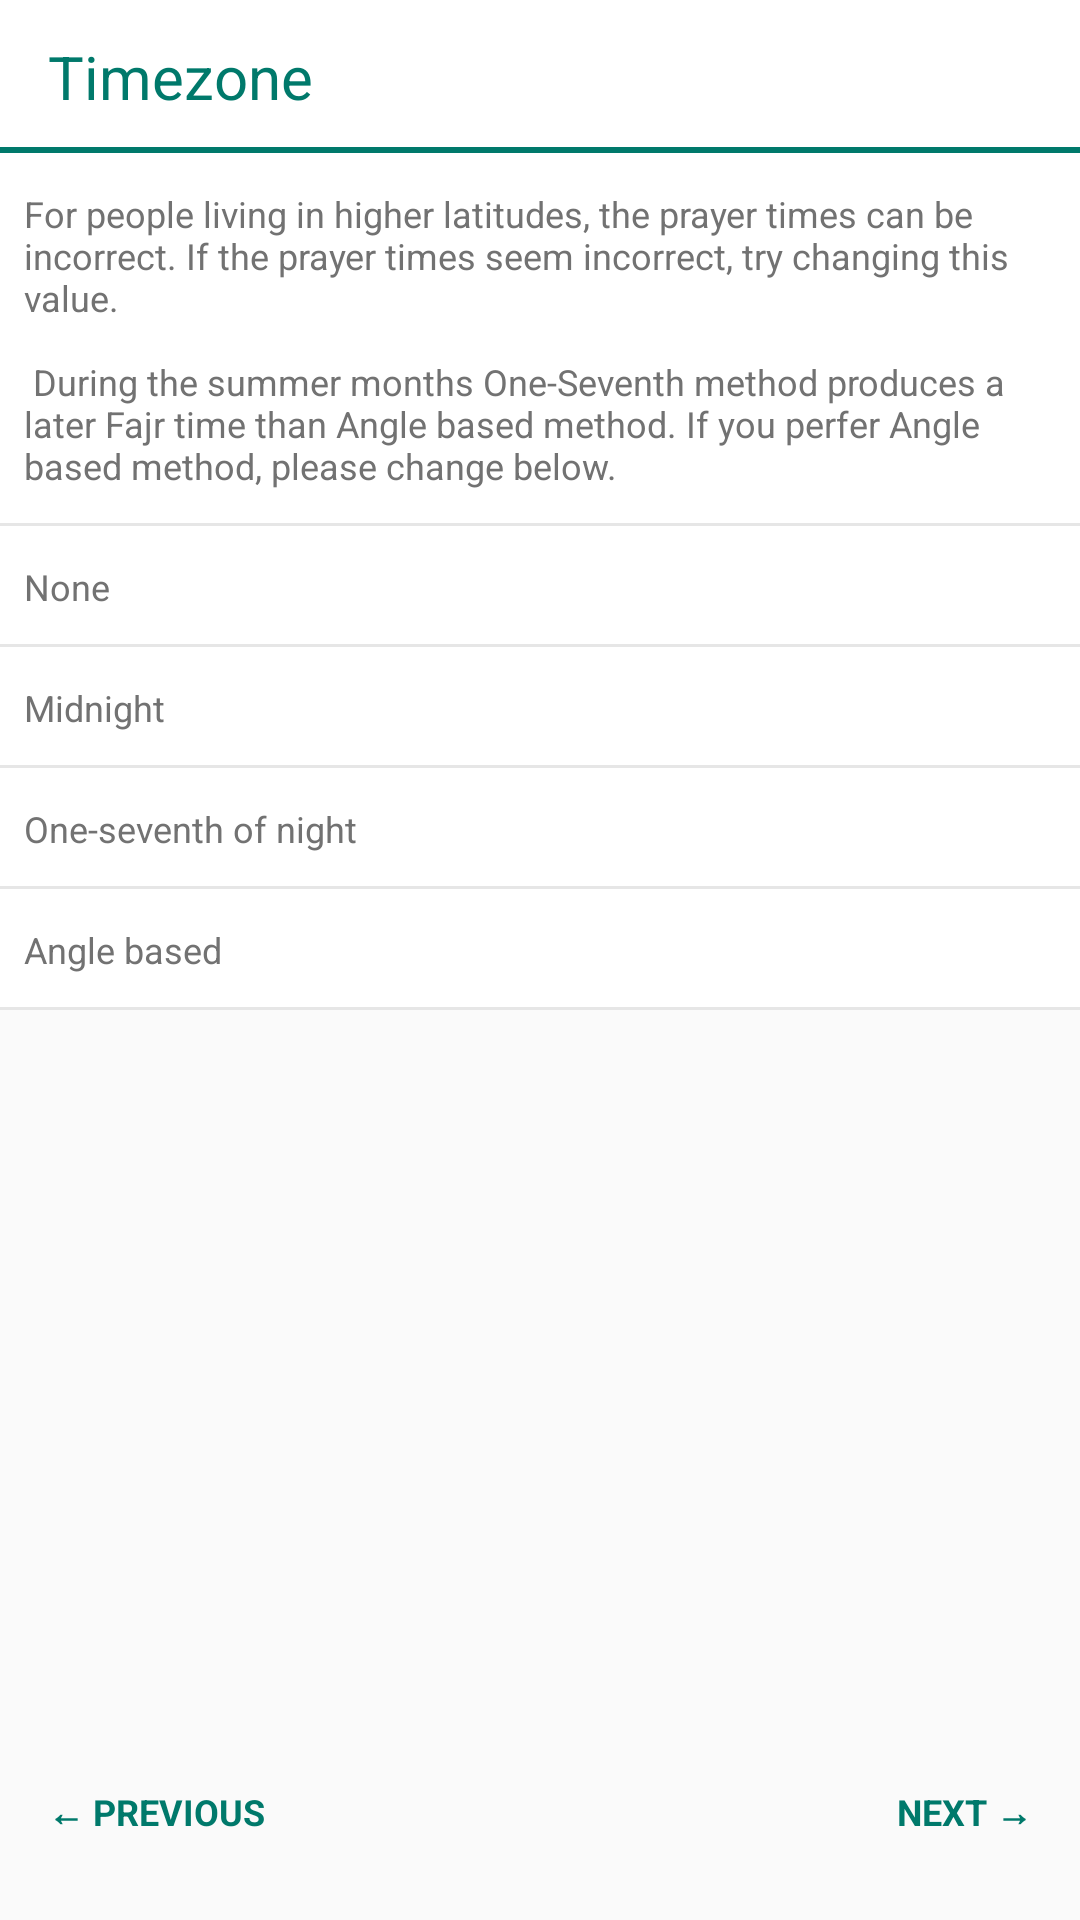

Layout XML and referenced resources for this Android screen:
<!-- AndroidManifest.xml: application theme AppTheme.Teal -->
<!-- res/layout/fragment_onboarding_adjustment_high_latitudes.xml -->
<LinearLayout xmlns:android="http://schemas.android.com/apk/res/android"
    xmlns:tools="http://schemas.android.com/tools"
    android:layout_width="match_parent"
    android:layout_height="@dimen/min_card_height"
    android:orientation="vertical"
    tools:context=".fragments.OnboardingAdjustmentHighLatitudesFragment">

    <include layout="@layout/view_card_title" />

    <TextView
        android:id="@+id/explain"
        style="@style/Widget.Explain.Separator"
        android:layout_width="match_parent"
        android:layout_height="wrap_content"
        android:text="@string/high_latitude_explain" />

    <TextView
        android:id="@+id/high_lat_none"
        style="@style/Widget.Explain.Separator"
        android:layout_width="match_parent"
        android:layout_height="wrap_content"
        android:text="@string/high_lat_none" />

    <TextView
        android:id="@+id/high_lat_midnight"
        style="@style/Widget.Explain.Separator"
        android:layout_width="match_parent"
        android:layout_height="wrap_content"
        android:text="@string/high_lat_midnight" />

    <TextView
        android:id="@+id/high_lat_one_seventh"
        style="@style/Widget.Explain.Separator"
        android:layout_width="match_parent"
        android:layout_height="wrap_content"
        android:text="@string/high_lat_one_seventh" />

    <TextView
        android:id="@+id/high_lat_angle_based"
        style="@style/Widget.Explain.Separator"
        android:layout_width="match_parent"
        android:layout_height="wrap_content"
        android:text="@string/high_lat_angle_based" />

    <LinearLayout
        android:layout_width="match_parent"
        android:layout_height="0dp"
        android:layout_weight="1"
        android:gravity="bottom">

        <include layout="@layout/view_prev_next" />
    </LinearLayout>

</LinearLayout>
<!-- res/layout/view_card_title.xml (included above) -->
<?xml version="1.0" encoding="utf-8"?>
<LinearLayout
    style="@style/Widget.CardTitle"
    xmlns:android="http://schemas.android.com/apk/res/android"
    android:layout_width="match_parent"
    android:layout_height="wrap_content"
    android:orientation="horizontal">

    <TextView
        android:id="@+id/card_title"
        style="@style/Widget.CardTitle.Text"
        android:layout_width="match_parent"
        android:layout_height="wrap_content"
        android:gravity="center_vertical"
        android:text="Timezone"/>

</LinearLayout>
<!-- res/layout/view_prev_next.xml (included above) -->
<?xml version="1.0" encoding="utf-8"?>
<RelativeLayout xmlns:android="http://schemas.android.com/apk/res/android"
                android:layout_width="match_parent"
                android:layout_height="wrap_content"
                android:paddingBottom="@dimen/space"
                android:orientation="horizontal">

    <TextView
        android:id="@+id/prev"
        style="@style/Widget.Button.NextPrev"
        android:layout_width="wrap_content"
        android:layout_alignParentLeft="true"
        android:paddingLeft="@dimen/space"
        android:text="@string/button_prev"/>

    <TextView
        android:id="@+id/next"
        style="@style/Widget.Button.NextPrev"
        android:layout_width="wrap_content"
        android:layout_alignParentRight="true"
        android:text="@string/button_next"/>

</RelativeLayout>
<!-- resources referenced by this layout -->
<resources>
  <dimen name="min_card_height">384dp</dimen>
  <dimen name="space">8dp</dimen>
  <string name="button_next">Next \u2192</string>
  <string name="button_prev">\u2190 Previous</string>
  <string name="high_lat_angle_based">Angle based</string>
  <string name="high_lat_midnight">Midnight</string>
  <string name="high_lat_none">None</string>
  <string name="high_lat_one_seventh">One-seventh of night</string>
  <string name="high_latitude_explain">
          For people living in higher latitudes, the prayer times can be incorrect.
          If the prayer times seem incorrect, try changing this value.\n\n
          During the summer months One-Seventh method produces a later Fajr time than
          Angle based method. If you perfer Angle based method, please change below.
      </string>
  <style name="Widget.CardTitle" parent="android:Widget">
          <item name="android:paddingLeft">16dp</item>
          <item name="android:paddingRight">16dp</item>
          <item name="android:paddingTop">12dp</item>
          <item name="android:paddingBottom">12dp</item>
          <item name="android:orientation">horizontal</item>
          <item name="android:background">?attr/cardTitleBackground</item>
      </style>
  <style name="Widget.CardTitle.Text" parent="android:Widget">
          <item name="android:textSize">20sp</item>
          <item name="android:textColor">?attr/colorPrimaryDark</item>
      </style>
  <style name="Widget.Explain.Separator" parent="Widget.TimeRow">
          <item name="android:textSize">12sp</item>
          <item name="android:background">?attr/rowWithSeparatorBackground</item>
      </style>
  <dimen name="space_x5">40dp</dimen>
  <dimen name="space_x6">48dp</dimen>
  <!-- drawable bg_button_background (drawable) -->
  <?xml version="1.0" encoding="utf-8"?>
  <selector xmlns:android="http://schemas.android.com/apk/res/android">
      <item android:color="@color/teal_separator" android:state_pressed="true">
          <shape android:shape="rectangle">
              <corners android:radius="@dimen/space_half" />
              <solid android:color="@color/teal_separator" />
          </shape>
      </item>
      <item>
          <shape android:shape="rectangle">
              <solid android:color="@android:color/transparent" />
          </shape>
      </item>
  </selector>
  <style name="Widget.TimeRow" parent="android:Widget">
          <item name="android:paddingTop">12dp</item>
          <item name="android:paddingBottom">12dp</item>
          <item name="android:paddingRight">8dp</item>
          <item name="android:paddingLeft">8dp</item>
          <item name="android:textSize">12sp</item>
          <item name="android:textColor">?android:attr/textColorSecondary</item>
      </style>
  <style name="AppTheme" parent="Base.Theme.DesignDemo">
      </style>
  <color name="teal_primary_text">#212121</color>
  <color name="teal_primary">#009688</color>
  <color name="teal_primary_dark">#00796B</color>
  <color name="teal_accent">#4CAF50</color>
  <color name="teal_separator">#4DB6B6B6</color>
  <!-- drawable bg_card_title_teal_light (drawable) -->
  <?xml version="1.0" encoding="utf-8"?>
  <layer-list xmlns:android="http://schemas.android.com/apk/res/android">
  
      <item>
          <shape android:shape="rectangle">
              <solid android:color="@color/teal_primary_dark" />
          </shape>
      </item>
      <item android:bottom="2dp">
          <shape android:shape="rectangle">
              <solid android:color="@color/cardview_light_background" />
          </shape>
      </item>
  </layer-list>
  <dimen name="space_half">4dp</dimen>
  <color name="green_primary">#4CAF50</color>
  <color name="green_primary_dark">#1B5E20</color>
  <color name="green_accent">#B9F6CA</color>
  <color name="separator">#EFEFEF</color>
</resources>
